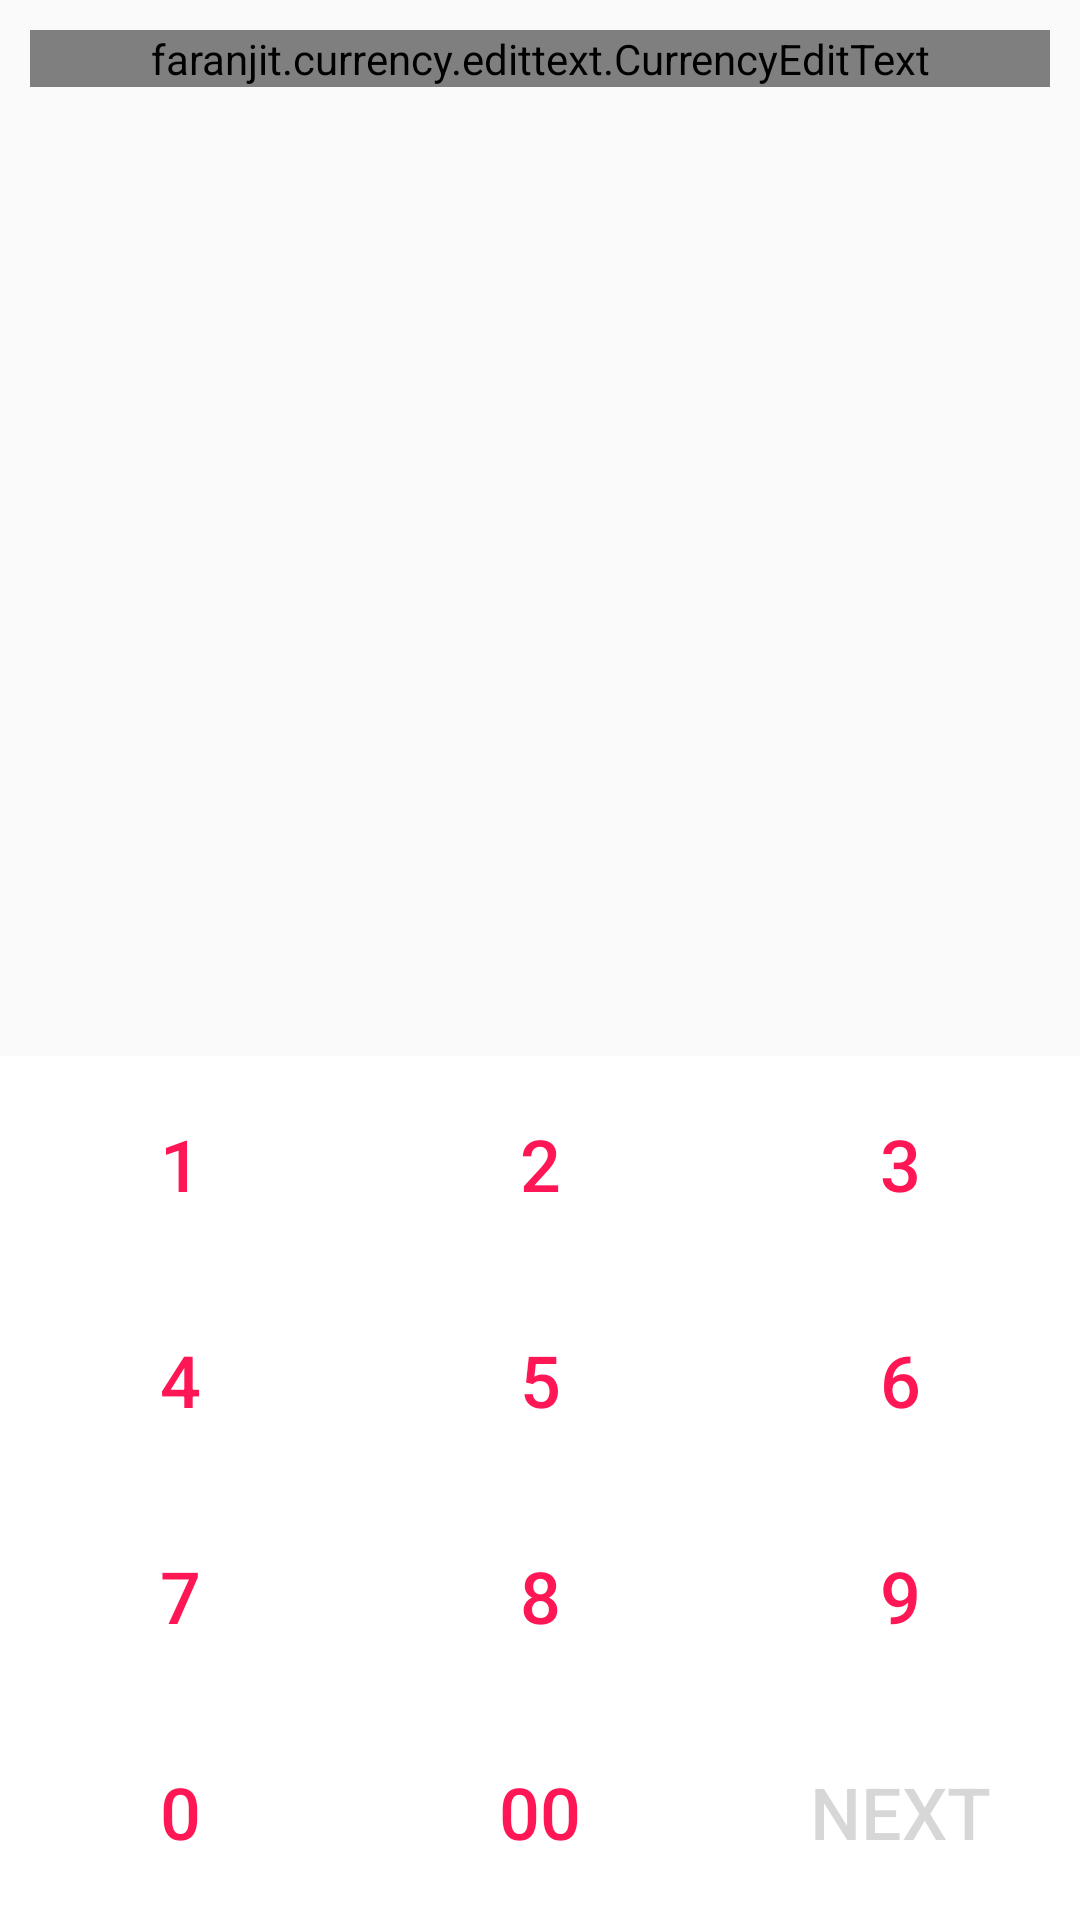

Write the Android layout XML for this screen, with the resource values it uses.
<!-- AndroidManifest.xml: application theme AppTheme -->
<!-- res/layout/activity_main.xml -->
<?xml version="1.0" encoding="utf-8"?>
<RelativeLayout xmlns:android="http://schemas.android.com/apk/res/android"
    xmlns:app="http://schemas.android.com/apk/res-auto"
    xmlns:tools="http://schemas.android.com/tools"
    android:layout_width="match_parent"
    android:layout_height="match_parent"
    tools:context=".MainActivity">

    <FrameLayout
        android:id="@+id/amountView"
        android:layout_width="match_parent"
        android:layout_height="wrap_content"
        android:layout_alignParentEnd="true"
        android:layout_alignParentStart="true"
        android:layout_alignParentTop="true"
        android:layout_margin="10dp">


        <faranjit.currency.edittext.CurrencyEditText
            android:id="@+id/edit_currency"
            android:layout_width="match_parent"
            android:layout_height="wrap_content"
            android:background="@android:color/transparent"
            android:focusable="false"
            android:gravity="center_horizontal"
            android:hint="@string/spent"
            android:inputType="numberDecimal"
            android:textAlignment="center"
            android:textColor="@android:color/black"
            android:textSize="50sp"
            app:showSymbol="true" />

        <ImageButton
            android:id="@+id/btn_clear"
            android:layout_width="25dp"
            android:layout_height="25dp"
            android:layout_gravity="end|center_vertical"
            android:layout_marginEnd="10dp"
            android:background="@drawable/button_circle"
            android:contentDescription="@string/clear_text"
            android:src="@drawable/ic_clear"
            android:visibility="gone" />
    </FrameLayout>

    <TextView
        android:id="@+id/available"
        style="@style/Text"
        android:layout_alignParentEnd="true"
        android:layout_below="@id/amountView"
        android:layout_gravity="end"
        android:paddingEnd="@dimen/activity_horizontal_margin"
        android:paddingStart="@dimen/activity_horizontal_margin" />

    <TableLayout
        android:layout_width="match_parent"
        android:layout_height="wrap_content"
        android:layout_alignParentBottom="true"
        android:layout_alignParentEnd="true"
        android:layout_alignParentStart="true"
        android:background="@android:color/white"
        android:divider="@drawable/keyboard_divider"
        android:orientation="vertical"
        android:showDividers="beginning|middle|end">

        <TableRow style="@style/keyboard_row">

            <Button
                android:id="@+id/key_1"
                style="@style/keyboard_button"
                android:text="@string/number_1" />

            <Button
                android:id="@+id/key_2"
                style="@style/keyboard_button"
                android:text="@string/number_2" />

            <Button
                android:id="@+id/key_3"
                style="@style/keyboard_button"
                android:text="@string/number_3" />
        </TableRow>

        <TableRow style="@style/keyboard_row">

            <Button
                android:id="@+id/key_4"
                style="@style/keyboard_button"
                android:text="@string/number_4" />

            <Button
                android:id="@+id/key_5"
                style="@style/keyboard_button"
                android:text="@string/number_5" />

            <Button
                android:id="@+id/key_6"
                style="@style/keyboard_button"
                android:text="@string/number_6" />
        </TableRow>

        <TableRow style="@style/keyboard_row">

            <Button
                android:id="@+id/key_7"
                style="@style/keyboard_button"
                android:text="@string/number_7" />

            <Button
                android:id="@+id/key_8"
                style="@style/keyboard_button"
                android:text="@string/number_8" />

            <Button
                android:id="@+id/key_9"
                style="@style/keyboard_button"
                android:text="@string/number_9" />
        </TableRow>

        <TableRow style="@style/keyboard_row">

            <Button
                android:id="@+id/key_0"
                style="@style/keyboard_button"
                android:text="@string/number_0" />

            <Button
                android:id="@+id/key_00"
                style="@style/keyboard_button"
                android:text="@string/number_00" />

            <Button
                android:id="@+id/key_done"
                style="@style/keyboard_button"
                android:enabled="false"
                android:text="@string/next" />
        </TableRow>
    </TableLayout>

</RelativeLayout>
<!-- resources referenced by this layout -->
<resources>
  <!-- drawable button_circle (drawable) -->
  <shape xmlns:android="http://schemas.android.com/apk/res/android">
      <solid android:color="#dddddd" />
      <corners android:radius="20dp" />
  </shape>
  <string name="clear_text">Clear Text</string>
  <string name="next">Next</string>
  <string name="number_0">0</string>
  <string name="number_00">00</string>
  <string name="number_1">1</string>
  <string name="number_2">2</string>
  <string name="number_3">3</string>
  <string name="number_4">4</string>
  <string name="number_5">5</string>
  <string name="number_6">6</string>
  <string name="number_7">7</string>
  <string name="number_8">8</string>
  <string name="number_9">9</string>
  <string name="spent">Spent</string>
  <style name="Text">
          <item name="android:layout_width">wrap_content</item>
          <item name="android:layout_height">wrap_content</item>
      </style>
  <style name="keyboard_button" parent="@style/Widget.AppCompat.Button.Borderless.Colored">
          <item name="android:layout_width">0dp</item>
          <item name="android:layout_height">72dp</item>
          <item name="android:layout_weight">1</item>
          <item name="android:paddingTop">@dimen/activity_vertical_margin</item>
          <item name="android:paddingBottom">@dimen/activity_vertical_margin</item>
          <item name="android:gravity">center</item>
          <item name="android:textSize">24sp</item>
      </style>
  <style name="keyboard_row">
          <item name="android:layout_width">match_parent</item>
          <item name="android:layout_height">wrap_content</item>
          <item name="android:gravity">center</item>
      </style>
  <style name="AppTheme" parent="Theme.AppCompat.Light.DarkActionBar">
          
          <item name="colorPrimary">@color/colorPrimary</item>
          <item name="colorPrimaryDark">@color/colorPrimaryDark</item>
          <item name="colorAccent">@color/colorAccent</item>
      </style>
  <color name="colorPrimary">#00A6ED</color>
  <color name="colorPrimaryDark">#006BA6</color>
  <color name="colorAccent">#FF1654</color>
</resources>
